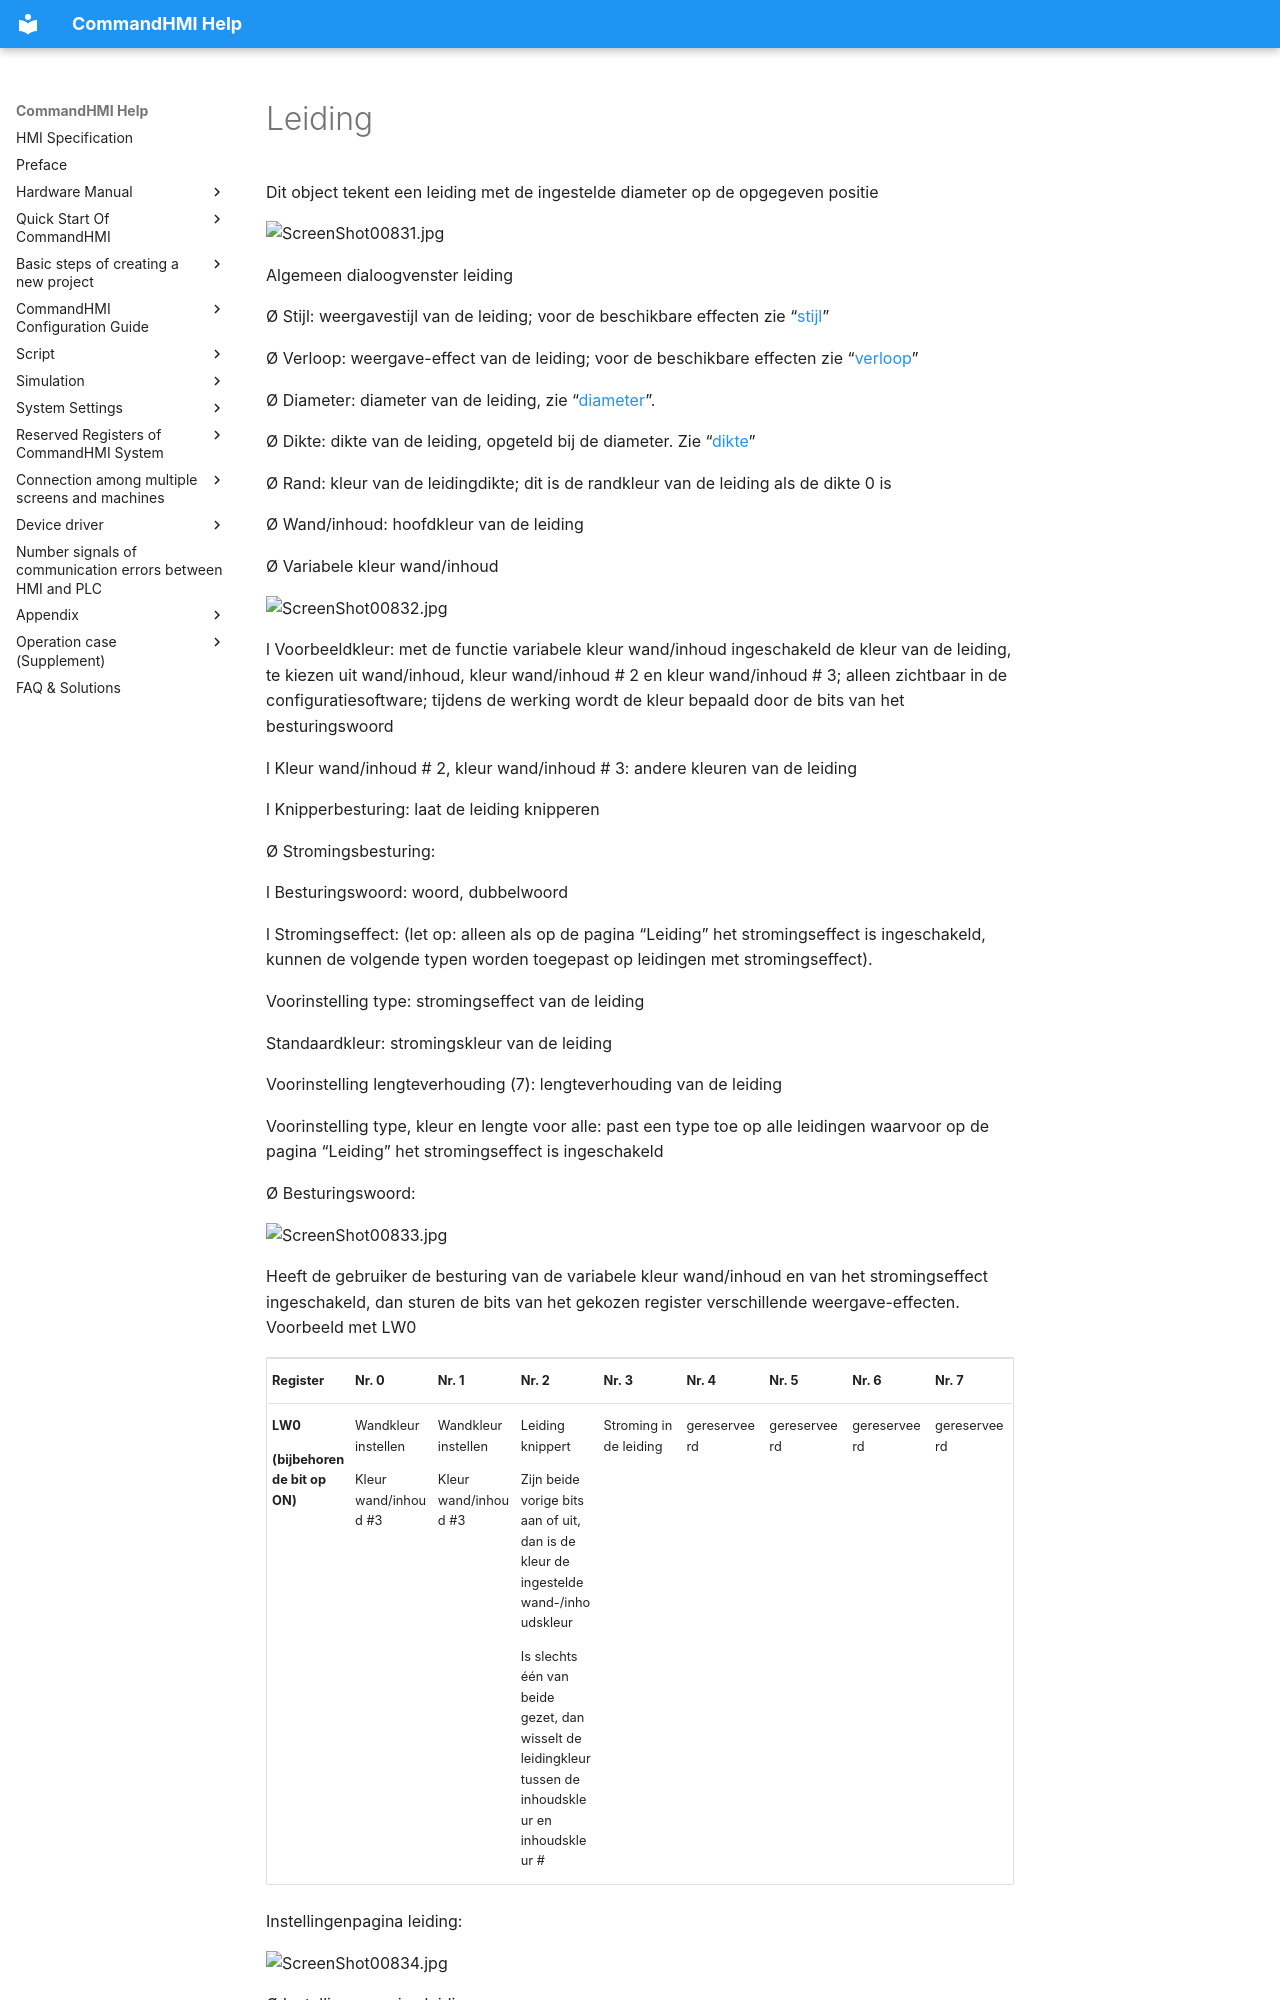

repository: AceAutomation/commandhmi-aide · page: nl/configuration-guide/new_add_control/conduit.html · generator: mkdocs

# Leiding

Dit object tekent een leiding met de ingestelde diameter op de opgegeven positie

<img src="../../../configuration-guide/new_add_control/conduit.files/image004.jpg" width="488" alt="ScreenShot00831.jpg" />

Algemeen dialoogvenster leiding

Ø  Stijl: weergavestijl van de leiding; voor de beschikbare effecten zie “[stijl](#style)”

Ø Verloop: weergave-effect van de leiding; voor de beschikbare effecten zie “[verloop](#Graduallayer)”

Ø Diameter: diameter van de leiding, zie “[diameter](#diameter)”.

Ø Dikte: dikte van de leiding, opgeteld bij de diameter. Zie “[dikte](#thickness)”

Ø Rand: kleur van de leidingdikte; dit is de randkleur van de leiding als de dikte 0 is

Ø  Wand/inhoud: hoofdkleur van de leiding

Ø Variabele kleur wand/inhoud

<img src="../../../configuration-guide/new_add_control/conduit.files/image005.jpg" width="451" alt="ScreenShot00832.jpg" />

l  Voorbeeldkleur: met de functie variabele kleur wand/inhoud ingeschakeld de kleur van de leiding, te kiezen uit wand/inhoud, kleur wand/inhoud \# 2 en kleur wand/inhoud \# 3; alleen zichtbaar in de configuratiesoftware; tijdens de werking wordt de kleur bepaald door de bits van het besturingswoord

l  Kleur wand/inhoud \# 2, kleur wand/inhoud \# 3: andere kleuren van de leiding

l  Knipperbesturing: laat de leiding knipperen

Ø  Stromingsbesturing:

l  Besturingswoord: woord, dubbelwoord

l  Stromingseffect: (let op: alleen als op de pagina “Leiding” het stromingseffect is ingeschakeld, kunnen de volgende typen worden toegepast op leidingen met stromingseffect).

Voorinstelling type: stromingseffect van de leiding

Standaardkleur: stromingskleur van de leiding

Voorinstelling lengteverhouding (7): lengteverhouding van de leiding

Voorinstelling type, kleur en lengte voor alle: past een type toe op alle leidingen waarvoor op de pagina “Leiding” het stromingseffect is ingeschakeld

Ø Besturingswoord:

<img src="../../../configuration-guide/new_add_control/conduit.files/image006.jpg" width="450" alt="ScreenShot00833.jpg" />

Heeft de gebruiker de besturing van de variabele kleur wand/inhoud en van het stromingseffect ingeschakeld, dan sturen de bits van het gekozen register verschillende weergave-effecten. Voorbeeld met LW0

<table>
<colgroup>
<col style="width: 11%" />
<col style="width: 11%" />
<col style="width: 11%" />
<col style="width: 11%" />
<col style="width: 11%" />
<col style="width: 11%" />
<col style="width: 11%" />
<col style="width: 11%" />
<col style="width: 11%" />
</colgroup>
<tbody>
<tr class="odd">
<td><p><strong>Register</strong></p></td>
<td><p><strong>Nr. 0</strong></p></td>
<td><p><strong>Nr. 1</strong></p></td>
<td><p><strong>Nr. 2</strong></p></td>
<td><p><strong>Nr. 3</strong></p></td>
<td><p><strong>Nr. 4</strong></p></td>
<td><p><strong>Nr. 5</strong></p></td>
<td><p><strong>Nr. 6</strong></p></td>
<td><p><strong>Nr. 7</strong></p></td>
</tr>
<tr class="even">
<td><p><strong>LW0</strong></p>
<p><strong>(bijbehorende bit op ON)</strong></p></td>
<td><p>Wandkleur instellen</p>
<p>Kleur wand/inhoud #3</p></td>
<td><p>Wandkleur instellen</p>
<p>Kleur wand/inhoud #3</p></td>
<td><p>Leiding knippert</p>
<p>Zijn beide vorige bits aan of uit, dan is de kleur de ingestelde wand-/inhoudskleur</p>
<p>Is slechts één van beide gezet, dan wisselt de leidingkleur tussen de inhoudskleur en inhoudskleur #</p></td>
<td><p>Stroming in de leiding</p></td>
<td><p>gereserveerd</p></td>
<td><p>gereserveerd</p></td>
<td><p>gereserveerd</p></td>
<td><p>gereserveerd</p></td>
</tr>
</tbody>
</table>

Instellingenpagina leiding:

<img src="../../../configuration-guide/new_add_control/conduit.files/image007.jpg" width="488" alt="ScreenShot00834.jpg" />

Ø  Instellingenpagina leiding

l  X1，Y1，X2，Y2：

Coördinaten van de leiding: linkerpunt (x1,y1), rechterpunt (x2, y2).

De gebruiker kan de coördinaten wijzigen, maar let op: bij een horizontale leiding alleen de x-coördinaat, bij een verticale alleen de y-coördinaat; de coördinaat van een hoek kan niet worden gewijzigd, de stijl van de hoek wel.

l  Stromingseffect: per leiding kan een ander stromingseffect, een andere kleur, lengteverhouding enz. worden ingesteld.

Gebruikt u hetzelfde weergave-effect, dan schakelt u hier alleen het stromingseffect in en gebruikt u de voorinstellingen van de pagina “Algemeen”, die op alle leidingen met stromingseffect van het huidige object kunnen worden toegepast.

De pagina “Zichtbaarheid” is gelijk aan die van andere objecten; zie de pagina “Zichtbaarheid” van de “Bit-knop”.

<span id="style"></span>Stijl:
